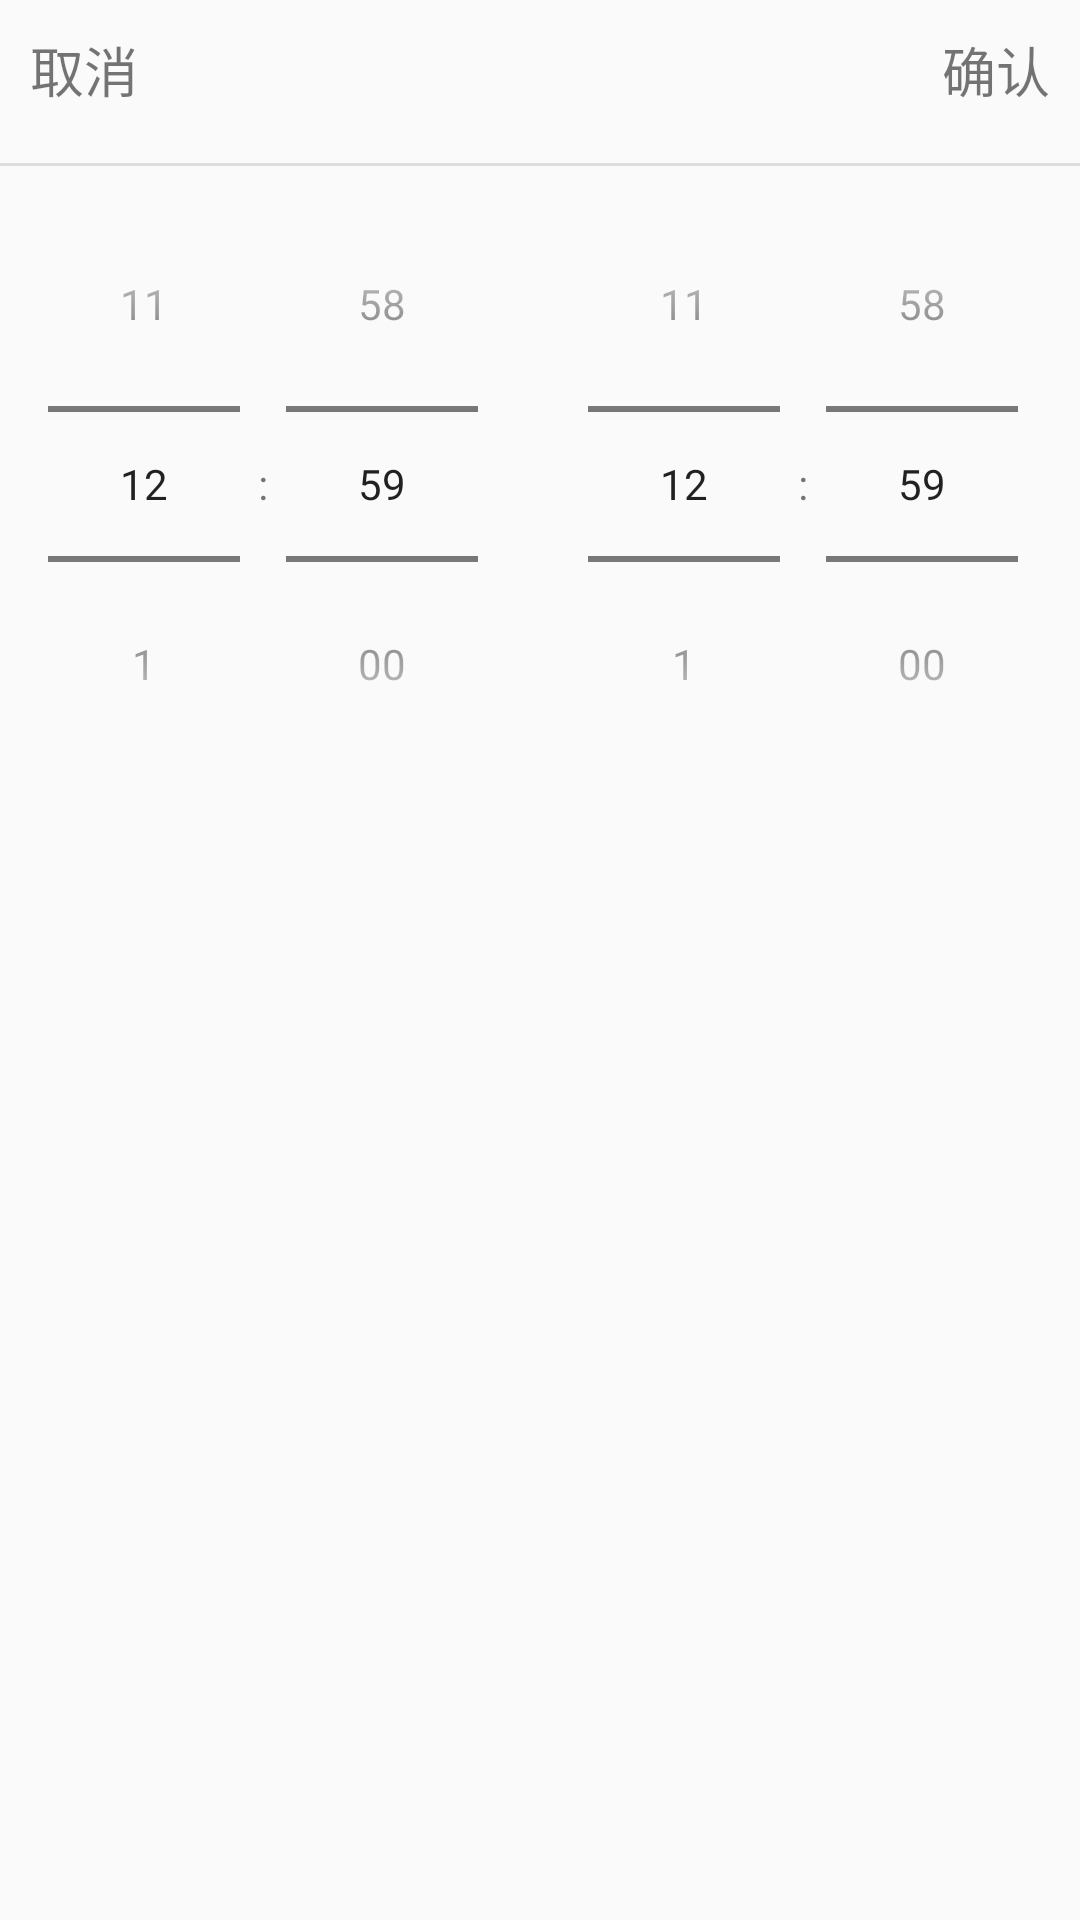

Android layout source for this screen:
<!-- AndroidManifest.xml: application theme AppTheme -->
<!-- res/layout/dialog_select_time.xml -->
<?xml version="1.0" encoding="utf-8"?>
<RelativeLayout xmlns:android="http://schemas.android.com/apk/res/android"
    android:layout_width="match_parent"
    android:layout_height="match_parent">

    <TextView
        android:id="@+id/reservation_cancel"
        android:layout_width="wrap_content"
        android:layout_height="wrap_content"
        android:layout_marginStart="10dp"
        android:layout_marginTop="10dp"
        android:text="@string/cancel"
        android:textSize="18sp" />

    <TextView
        android:id="@+id/reservation_confirm"
        android:layout_width="wrap_content"
        android:layout_height="wrap_content"
        android:layout_alignParentEnd="true"
        android:layout_marginEnd="10dp"
        android:layout_marginTop="10dp"
        android:text="@string/confirm"
        android:textSize="18sp" />

    <TextView
        android:id="@+id/line"
        android:layout_width="match_parent"
        android:layout_height="wrap_content"
        android:layout_below="@id/reservation_cancel"
        android:background="@drawable/line" />

    <LinearLayout
        android:layout_width="match_parent"
        android:layout_height="wrap_content"
        android:layout_below="@id/line">

        <TimePicker
            android:id="@+id/reservation_startTime"
            android:layout_width="0dp"
            android:layout_height="wrap_content"
            android:layout_weight="1"
            android:calendarViewShown="false"
            android:timePickerMode="spinner" />

        <TimePicker
            android:id="@+id/reservation_endTime"
            android:layout_width="0dp"
            android:layout_height="wrap_content"
            android:layout_weight="1"
            android:calendarViewShown="false"
            android:timePickerMode="spinner" />
    </LinearLayout>
</RelativeLayout>
<!-- resources referenced by this layout -->
<resources>
  <!-- drawable line (drawable) -->
  <?xml version="1.0" encoding="utf-8"?>
  <layer-list xmlns:android="http://schemas.android.com/apk/res/android">
      <item
          android:left="-2dp"
          android:right="-2dp"
          android:top="-2dp">
          <shape>
              <solid android:color="#00FFFFFF" />
              <stroke
                  android:width="3px"
                  android:color="@color/gray" />
          </shape>
      </item>
  </layer-list>
  <string name="cancel">取消</string>
  <string name="confirm">确认</string>
  <style name="AppTheme" parent="Theme.AppCompat.Light.NoActionBar">
          
          <item name="colorPrimary">@color/colorPrimary</item>
          <item name="colorPrimaryDark">@color/colorPrimaryDark</item>
          <item name="colorAccent">@color/colorAccent</item>
      </style>
  <color name="gray">#DDDDDD</color>
  <color name="colorPrimary">#03A9F4</color>
  <color name="colorPrimaryDark">#008DDD</color>
  <color name="colorAccent">#A4D3EE</color>
</resources>
